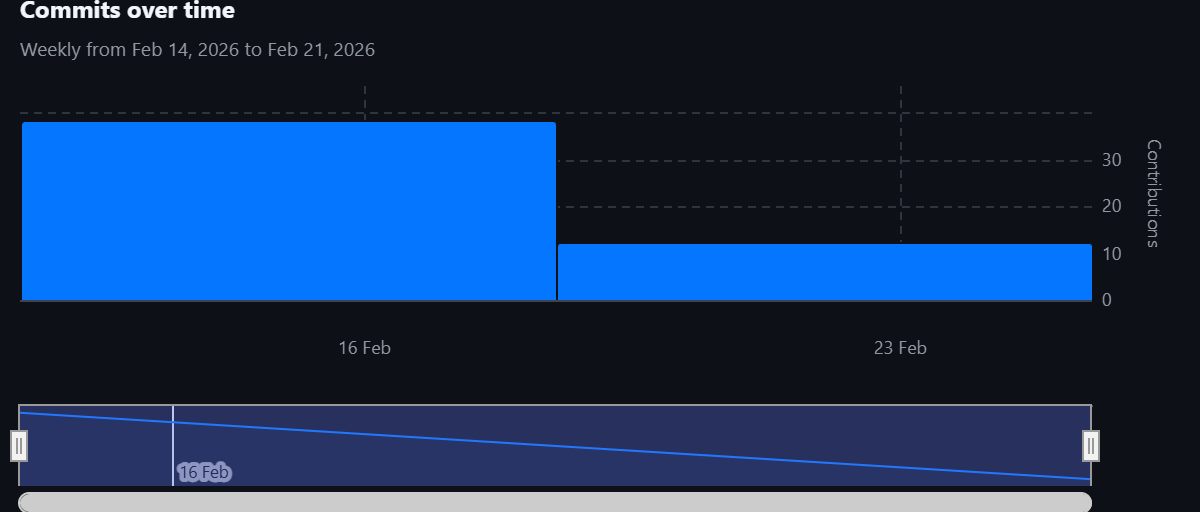

The file beside this chart, header and first rows:
Week of, Commits
2026-02-15, 38
2026-02-22, 12
